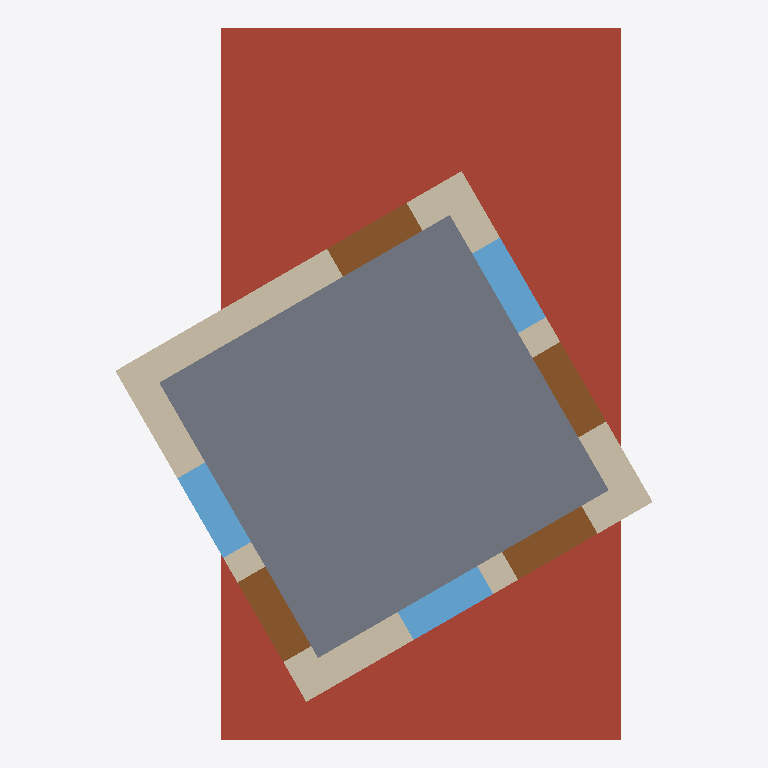
Plan cut of the same IFC building model at storey 'Storey 3.3' (level 3.30 m, cut at 4.70 m), seen from above with north up, elements coloured by IFC class: 4 walls (beige), 4 doors (brown), 3 windows (light blue), 2 slabs (grey), 2 roofs (red-brown). Cut surfaces are drawn darker.
Extent 5.8 m × 7.7 m × 7.3 m (x, y, z). Storeys (3): Storey 0.0 at 0.00 m; Storey 3.3 at 3.30 m; Storey 6.3 at 6.30 m. Elements (32): 9 IfcDoor, 9 IfcWallStandardCase, 7 IfcSlab, 7 IfcWindow.

HEADER;
FILE_DESCRIPTION(('ViewDefinition [CoordinationView]'),'2;1');
FILE_NAME('test_energieausweis_abstractBIM.ifc (Edited by Simplebim 8.2 SR1 - Not For Resale)','2020-10-09T09:03:13',(''),(''),'AbstractBIMNormalizer_dev7a5aec55-buiild185','AbstractBIMNormalizer_dev7a5aec55-buiild185','');
FILE_SCHEMA(('IFC2X3'));
ENDSEC;
DATA;
#178=IFCPROJECT('0UMSn_N1DCjwH_WnwjUFoF',#8,'1',$,$,$,$,(#20,#179),#853);
#182=IFCSITE('13CVWa2WuHwuyg0aAi40u6',#8,'Default Site',$,'',#709,$,$,.ELEMENT.,$,$,$,$,$);
#7=IFCBUILDING('13CW3u2WuHwuyg0aAi40u6',#8,'Default Building',$,'',#711,$,$,.ELEMENT.,$,$,$);
#13=IFCBUILDINGSTOREY('13CWqe2WuHwuyg0aAi40u6',#8,'Storey 0.0',$,'',#713,$,$,.ELEMENT.,0.0);
#14=IFCBUILDINGSTOREY('13GLtm2WuHwuyg0aAi40u6',#8,'Storey 3.3',$,'',#781,$,$,.ELEMENT.,3.3);
#15=IFCBUILDINGSTOREY('13I_Cu2WuHwuyg0aAi40u6',#8,'Storey 6.3',$,'',#848,$,$,.ELEMENT.,6.3);
#257=IFCSLAB('13IcLO2WuHwuyg0aAi40u6',#8,'Slab Interior',$,'',#846,#258,$,.FLOOR.);
#198=IFCSLAB('13Hpu02WuHwuyg0aAi40u6',#8,'Roof',$,'',#837,#199,$,.ROOF.);
#213=IFCSLAB('13IByy2WuHwuyg0aAi40u6',#8,'Roof',$,'',#840,#214,$,.ROOF.);
#501=IFCWALLSTANDARDCASE('13HUpQ2WuHwuyg0aAi40u6',#8,'Wall Exterior',$,'',#828,#502,$);
#477=IFCWALLSTANDARDCASE('13HP7q2WuHwuyg0aAi40u6',#8,'Wall Exterior',$,'',#814,#478,$);
#452=IFCWALLSTANDARDCASE('13GiY42WuHwuyg0aAi40u6',#8,'Wall Exterior',$,'',#800,#453,$);
#428=IFCWALLSTANDARDCASE('13GccO2WuHwuyg0aAi40u6',#8,'Wall Exterior',$,'',#786,#429,$);
#228=IFCSLAB('13IE3e2WuHwuyg0aAi40u6',#8,'Base Plate',$,'',#842,#229,$,.BASESLAB.);
#128=IFCDOOR('13IeFk2WuHwuyg0aAi40u6',#8,'Door Exterior',$,'',#835,#129,$,$,$);
#164=IFCDOOR('13IuzQ2WuHwuyg0aAi40u6',#8,'Door Exterior',$,'',#807,#165,$,$,$);
#542=IFCWINDOW('13IwAm2WuHwuyg0aAi40u6',#8,'Window Exterior',$,'',#798,#543,$,$,$);
#114=IFCDOOR('13IdUC2WuHwuyg0aAi40u6',#8,'Door Exterior',$,'',#821,#115,$,$,$);
#554=IFCWINDOW('13Iy4o2WuHwuyg0aAi40u6',#8,'Window Exterior',$,'',#812,#555,$,$,$);
#142=IFCDOOR('13Itja2WuHwuyg0aAi40u6',#8,'Door Exterior',$,'',#793,#143,$,$,$);
#548=IFCWINDOW('13Ix7s2WuHwuyg0aAi40u6',#8,'Window Exterior',$,'',#826,#549,$,$,$);
ENDSEC;